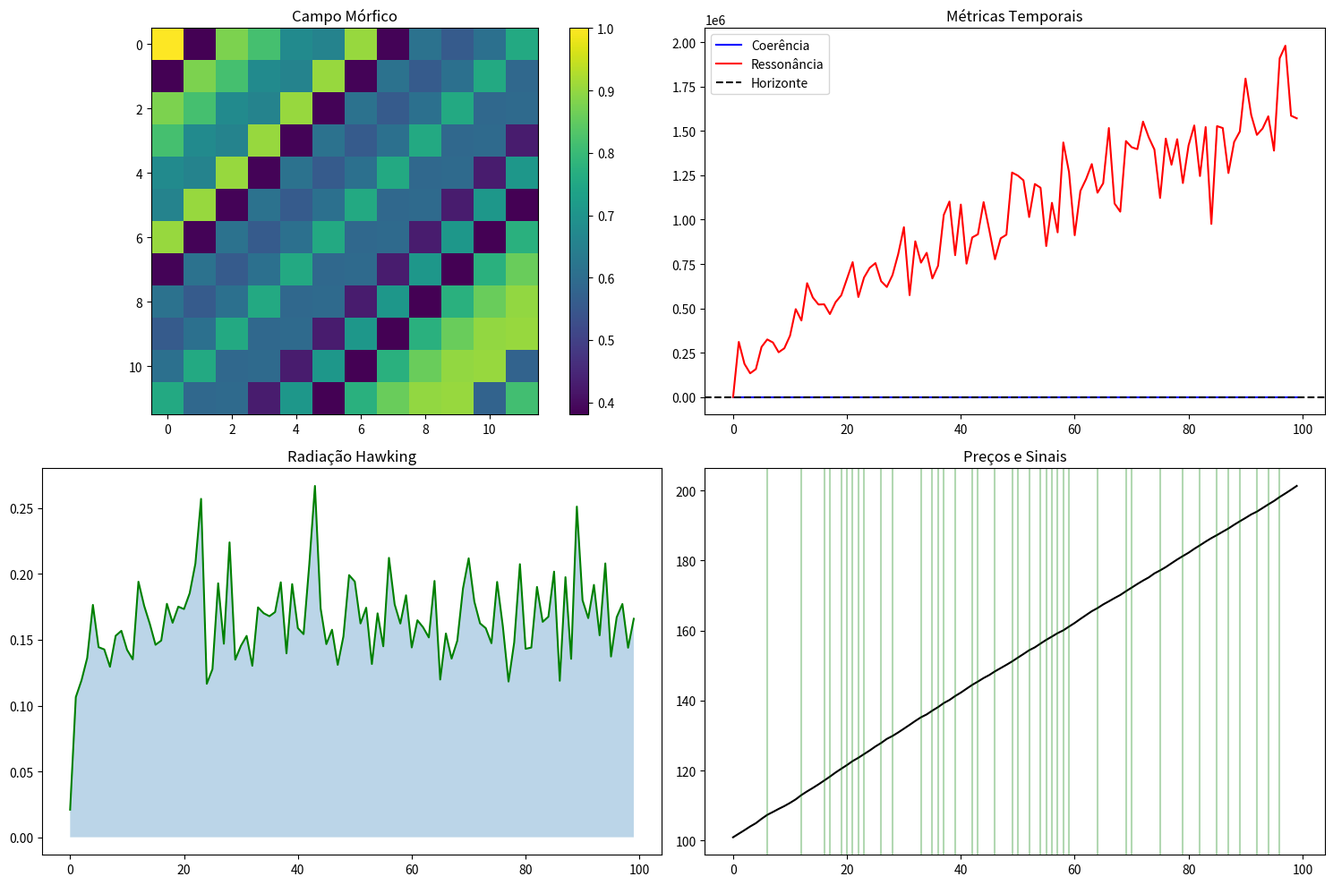

Source code (Python):
"""
Campo Mórfico de Hawking
Uma implementação onde a radiação Hawking emerge da ressonância mórfica do mercado
"""
import numpy as np
from dataclasses import dataclass
from datetime import datetime
from typing import Dict, List, Optional, Tuple
import pandas as pd
from scipy import stats
from scipy.signal import hilbert
import matplotlib.pyplot as plt

@dataclass
class MorphicState:
    """Estado do campo mórfico"""
    campo: np.ndarray
    entropia: float
    coerencia: float
    ressonancia: float
    timestamp: datetime

class MorphicMemory:
    """Memória mórfica adaptativa"""
    def __init__(self, size=144):  # 12 * 12
        self.size = size
        self.memory = []
        self.campo_morfico = self._inicializar_campo()
    
    def _inicializar_campo(self) -> np.ndarray:
        """Inicializa campo mórfico usando proporção áurea"""
        phi = (1 + np.sqrt(5)) / 2
        campo = np.zeros((12, 12), dtype=complex)
        
        for i in range(12):
            for j in range(12):
                theta = 2 * np.pi * (i + j) / (12 * phi)
                campo[i, j] = np.exp(1j * theta) / np.sqrt(144)
        
        return campo
    
    def add(self, state: MorphicState):
        """Adiciona estado à memória mórfica"""
        if len(self.memory) >= self.size:
            self.memory.pop(0)
        self.memory.append(state)
        self._atualizar_campo(state)
    
    def _atualizar_campo(self, state: MorphicState):
        """Atualiza campo mórfico via ressonância"""
        # Fase do campo atual
        phase_atual = np.angle(self.campo_morfico)
        
        # Fase do novo estado
        phase_novo = np.angle(state.campo)
        
        # Ressonância via interferência quântica
        interferencia = np.exp(1j * (phase_atual + phase_novo))
        
        # Atualiza campo usando proporção áurea
        phi = (1 + np.sqrt(5)) / 2
        self.campo_morfico = (self.campo_morfico * (1 - 1/phi) + 
                            interferencia * (1/phi))
    
    def get_similar_states(self, current: MorphicState, n=5) -> List[MorphicState]:
        """Recupera estados similares via ressonância mórfica"""
        if not self.memory:
            return []
        
        # Calcula ressonância via interferência quântica
        ressonancias = []
        for state in self.memory:
            # Interferência entre campos
            interferencia = np.sum(current.campo * np.conj(state.campo))
            
            # Força da ressonância
            ressonancia = np.abs(interferencia) * state.coerencia
            ressonancias.append(ressonancia)
        
        # Encontra estados mais ressonantes
        indices = np.argsort(ressonancias)[-n:]
        return [self.memory[i] for i in indices]

class MorphicHawkingField:
    def __init__(self):
        """Inicializa campo mórfico de Hawking"""
        self.memory = MorphicMemory()
        self.historico_estados = []
        self.historico_radiacao = []
        self.historico_coerencia = []
        self.historico_ressonancia = []
        self.historico_precos = []
        
    def _calcular_entropia(self, campo: np.ndarray) -> float:
        """Calcula entropia do campo"""
        # Usa amplitude como distribuição de probabilidade
        prob = np.abs(campo)**2
        prob /= np.sum(prob)
        return stats.entropy(prob.flatten())
    
    def _calcular_coerencia(self, campo: np.ndarray) -> float:
        """Calcula coerência do campo"""
        # Usa amplitude do campo
        amplitude = np.abs(campo)
        phase = np.angle(campo)
        return np.abs(np.mean(np.exp(1j * phase)))
    
    def _calcular_ressonancia(self, campo: np.ndarray, 
                             estados_similares: List[MorphicState]) -> float:
        """Calcula ressonância com estados similares"""
        if not estados_similares:
            return 0.0
        
        # Média das interferências quânticas
        ressonancias = []
        for state in estados_similares:
            interferencia = np.sum(campo * np.conj(state.campo))
            ressonancias.append(np.abs(interferencia))
        
        return np.mean(ressonancias)
    
    def _gerar_radiacao_hawking(self, entropia: float, 
                               coerencia: float) -> np.ndarray:
        """Gera radiação Hawking baseada em entropia e coerência"""
        # Temperatura Hawking
        temperatura = entropia * (1 - coerencia)
        
        # Espectro de radiação
        radiacao = np.random.exponential(scale=1/temperatura, size=(12, 12))
        
        # Modula com campo mórfico
        return radiacao * np.abs(self.memory.campo_morfico)
    
    def processar_estado(self, preco: float) -> Dict[str, float]:
        """Processa novo estado de mercado"""
        # 1. Gera campo inicial
        campo = np.full((12, 12), preco, dtype=complex)
        campo *= np.exp(1j * np.angle(self.memory.campo_morfico))
        
        # 2. Calcula métricas
        entropia = self._calcular_entropia(campo)
        coerencia = self._calcular_coerencia(campo)
        
        # 3. Recupera estados similares
        estado_atual = MorphicState(
            campo=campo,
            entropia=entropia,
            coerencia=coerencia,
            ressonancia=0.0,
            timestamp=datetime.now()
        )
        estados_similares = self.memory.get_similar_states(estado_atual)
        
        # 4. Calcula ressonância
        ressonancia = self._calcular_ressonancia(campo, estados_similares)
        estado_atual.ressonancia = ressonancia
        
        # 5. Gera radiação Hawking
        radiacao = self._gerar_radiacao_hawking(entropia, coerencia)
        
        # 6. Atualiza memória
        self.memory.add(estado_atual)
        
        # 7. Registra histórico
        self.historico_estados.append(estado_atual)
        self.historico_radiacao.append(np.mean(radiacao))
        self.historico_coerencia.append(coerencia)
        self.historico_ressonancia.append(ressonancia)
        self.historico_precos.append(preco)
        
        return {
            'entropia': entropia,
            'coerencia': coerencia,
            'ressonancia': ressonancia,
            'radiacao': np.mean(radiacao)
        }
    
    def decidir_trade(self, metricas: Dict[str, float]) -> str:
        """Decide trade baseado nas métricas do campo"""
        # 1. Verifica coerência mínima
        if metricas['coerencia'] < 0.21:  # Horizonte de eventos
            return 'hold'
        
        # 2. Força do sinal
        forca_sinal = metricas['ressonancia'] * metricas['coerencia']
        
        # 3. Direção via radiação
        if forca_sinal > 0.618:  # Proporção áurea
            return 'buy' if metricas['radiacao'] > 0 else 'sell'
        
        return 'hold'
    
    def plotar_campo(self):
        """Plota visualização do campo mórfico"""
        if not self.historico_estados:
            return
            
        fig = plt.figure(figsize=(15, 10))
        
        # 1. Campo Mórfico
        ax1 = plt.subplot(221)
        campo = np.abs(self.memory.campo_morfico)
        im1 = ax1.imshow(campo, cmap='viridis')
        ax1.set_title('Campo Mórfico')
        plt.colorbar(im1, ax=ax1)
        
        # 2. Métricas Temporais
        ax2 = plt.subplot(222)
        t = range(len(self.historico_coerencia))
        ax2.plot(t, self.historico_coerencia, 'b-', label='Coerência')
        ax2.plot(t, self.historico_ressonancia, 'r-', label='Ressonância')
        ax2.axhline(y=0.21, color='k', linestyle='--', label='Horizonte')
        ax2.set_title('Métricas Temporais')
        ax2.legend()
        
        # 3. Radiação Hawking
        ax3 = plt.subplot(223)
        ax3.plot(t, self.historico_radiacao, 'g-', label='Radiação')
        ax3.fill_between(t, self.historico_radiacao, alpha=0.3)
        ax3.set_title('Radiação Hawking')
        
        # 4. Preços e Sinais
        ax4 = plt.subplot(224)
        ax4.plot(t, self.historico_precos, 'k-', label='Preço')
        
        # Marca sinais
        for i in range(len(t)):
            metricas = {
                'coerencia': self.historico_coerencia[i],
                'ressonancia': self.historico_ressonancia[i],
                'radiacao': self.historico_radiacao[i]
            }
            decisao = self.decidir_trade(metricas)
            if decisao != 'hold':
                color = 'g' if decisao == 'buy' else 'r'
                ax4.axvline(x=i, color=color, alpha=0.3)
        
        ax4.set_title('Preços e Sinais')
        
        plt.tight_layout()
        plt.savefig('morphic_hawking_field.png')
        plt.close()

def simular_campo():
    """Simula campo mórfico de Hawking"""
    campo = MorphicHawkingField()
    
    # Simula preços
    precos = np.random.normal(100, 10, 100)
    precos = np.cumsum(precos) / 100 + 100
    
    print("Iniciando simulação do campo mórfico de Hawking...")
    for preco in precos:
        # Processa estado
        metricas = campo.processar_estado(preco)
        
        # Decide trade
        decisao = campo.decidir_trade(metricas)
        
        # Log
        print(f"\nPreço: ${preco:.2f}")
        print(f"Coerência: {metricas['coerencia']:.4f}")
        print(f"Ressonância: {metricas['ressonancia']:.4f}")
        print(f"Radiação: {metricas['radiacao']:.4f}")
        print(f"Decisão: {decisao}")
    
    # Plota resultados
    campo.plotar_campo()

if __name__ == "__main__":
    simular_campo()
